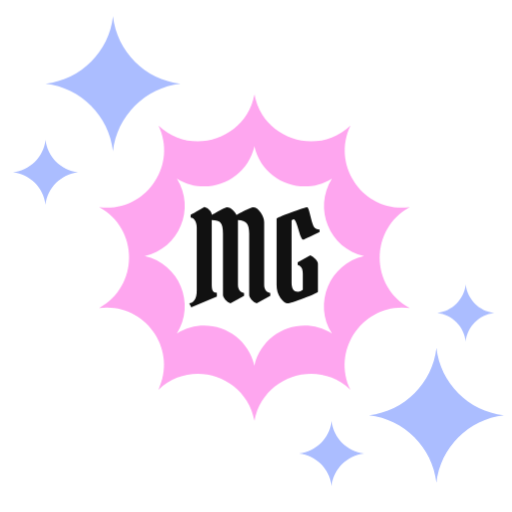
t = 0.00 s
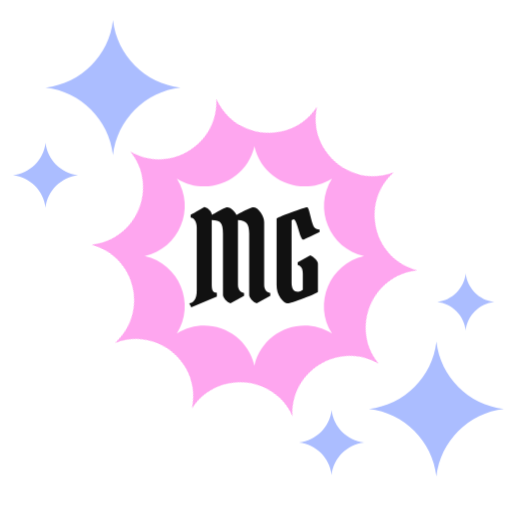
t = 0.75 s
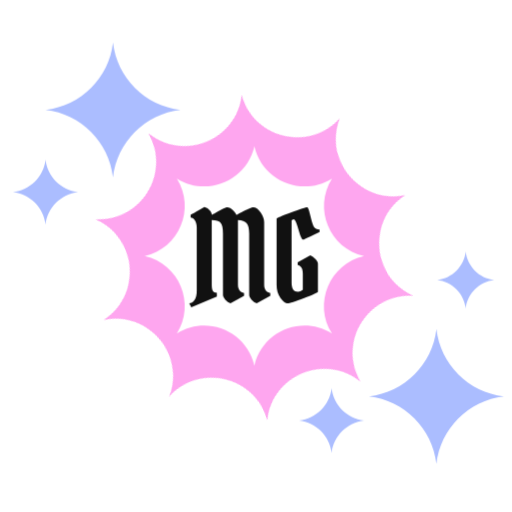
t = 2.25 s
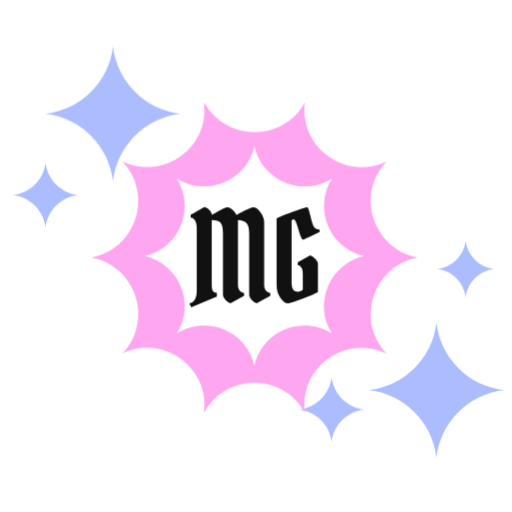
t = 3.00 s
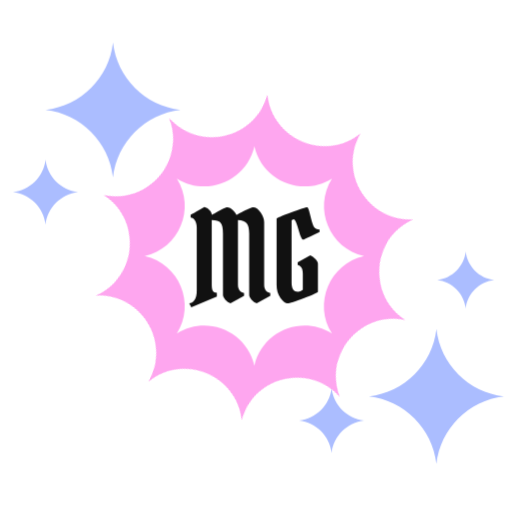
t = 3.75 s
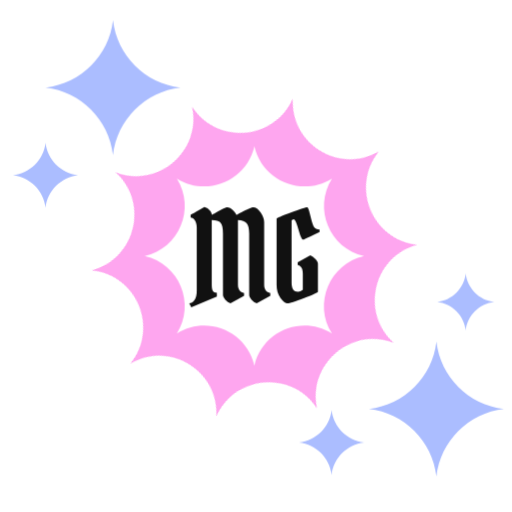
t = 5.25 s

The animated SVG that drew these frames (rendered in a browser with its animation timeline set to each time). Animation: 5 CSS @keyframes rules; one cycle of 6.00 s, repeats indefinitely.

<svg id="e9nGHE1O7Tk1" xmlns="http://www.w3.org/2000/svg" xmlns:xlink="http://www.w3.org/1999/xlink" viewBox="0 0 315 315" shape-rendering="geometricPrecision" text-rendering="geometricPrecision" project-id="7d9c4b13ce9c401dbf1dc0642fdbe44e" export-id="9f66f82950de41a1aee8af64fc4b2c36" cached="false">
<style><![CDATA[
#e9nGHE1O7Tk2_to {animation: e9nGHE1O7Tk2_to__to 6000ms linear infinite normal forwards}@keyframes e9nGHE1O7Tk2_to__to { 0% {transform: translate(69.5px,51.5px);animation-timing-function: cubic-bezier(0.42,0,0.58,1)} 50% {transform: translate(69.5px,70px);animation-timing-function: cubic-bezier(0.42,0,0.58,1)} 100% {transform: translate(69.5px,51.5px)}} #e9nGHE1O7Tk3_to {animation: e9nGHE1O7Tk3_to__to 6000ms linear infinite normal forwards}@keyframes e9nGHE1O7Tk3_to__to { 0% {transform: translate(28px,106px);animation-timing-function: cubic-bezier(0.42,0,0.58,1)} 50% {transform: translate(28px,120px);animation-timing-function: cubic-bezier(0.42,0,0.58,1)} 100% {transform: translate(28px,106px)}} #e9nGHE1O7Tk4_to {animation: e9nGHE1O7Tk4_to__to 6000ms linear infinite normal forwards}@keyframes e9nGHE1O7Tk4_to__to { 0% {transform: translate(268.5px,255.5px)} 50% {transform: translate(268.5px,240px)} 100% {transform: translate(268.5px,255.5px)}} #e9nGHE1O7Tk5_to {animation: e9nGHE1O7Tk5_to__to 6000ms linear infinite normal forwards}@keyframes e9nGHE1O7Tk5_to__to { 0% {transform: translate(244px,237px)} 50% {transform: translate(244px,210px)} 100% {transform: translate(244px,237px)}} #e9nGHE1O7Tk8_tr {animation: e9nGHE1O7Tk8_tr__tr 6000ms linear infinite normal forwards}@keyframes e9nGHE1O7Tk8_tr__tr { 0% {transform: translate(156.559998px,158.479996px) rotate(0deg)} 100% {transform: translate(156.559998px,158.479996px) rotate(180deg)}}
]]></style>
<g id="e9nGHE1O7Tk2_to" transform="translate(69.5,51.5)"><path d="M69.5007,93C67.049,71.2604,49.7409,53.9523,28,51.5007C49.7409,49.049,67.049,31.7409,69.5007,10C71.9523,31.7396,89.2604,49.0477,111,51.4993C89.2604,53.951,71.9523,71.2591,69.5007,92.9987v.0013Z" transform="translate(-69.5,-51.5)" fill="#abbdff"/></g><g id="e9nGHE1O7Tk3_to" transform="translate(28,106)"><path d="M28.0003,126C26.8188,115.523,18.4776,107.182,8,106c10.4776-1.181,18.8188-9.5224,20.0003-20C29.1818,96.4769,37.5231,104.818,48,106c-10.4769,1.181-18.8182,9.522-19.9997,19.999v.001Z" transform="translate(-28,-106)" fill="#abbdff"/></g><g id="e9nGHE1O7Tk4_to" transform="translate(268.5,255.5)"><path d="M268.501,297c-2.452-21.74-19.76-39.048-41.501-41.499c21.741-2.452,39.049-19.76,41.501-41.501c2.451,21.74,19.759,39.048,41.499,41.499-21.74,2.452-39.048,19.76-41.499,41.5v.001Z" transform="translate(-268.5,-255.5)" fill="#abbdff"/></g><g id="e9nGHE1O7Tk5_to" transform="translate(244,237)"><g transform="translate(-244,-237)"><path d="M204,299c-1.181-10.477-9.522-18.818-20-20c10.478-1.181,18.819-9.522,20-20c1.182,10.477,9.523,18.818,20,20-10.477,1.181-18.818,9.522-20,19.999v.001Z" fill="#abbdff"/><path d="M286.5,210c-1.034-9.167-8.332-16.466-17.5-17.5c9.168-1.034,16.466-8.332,17.5-17.5c1.034,9.167,8.333,16.466,17.5,17.5-9.167,1.034-16.466,8.332-17.5,17.499v.001Z" fill="#abbdff"/></g></g><g id="e9nGHE1O7Tk8_tr" transform="translate(156.559998,158.479996) rotate(0)"><path d="M156.56,58c5.11,27.56,38.73,38.48,59.06,19.19-12.06,25.3,8.71,53.89,36.5,50.24-24.63,13.37-24.63,48.72,0,62.1-27.79-3.66-48.56,24.94-36.5,50.24-20.33-19.29-53.95-8.37-59.06,19.19-5.11-27.56-38.73-38.48-59.06-19.19c12.06-25.3-8.71-53.89-36.5-50.24c24.63-13.37,24.63-48.72,0-62.1c27.79,3.66,48.56-24.94,36.5-50.24c20.33,19.29,53.95,8.37,59.06-19.19Z" transform="translate(-156.559998,-158.479996)" fill="#fea6ef"/></g><path d="M156.5,90c4.812,21.306,29.262,31.434,47.73,19.77-11.664,18.468-1.536,42.918,19.77,47.73-21.306,4.812-31.434,29.262-19.77,47.73-18.468-11.664-42.918-1.536-47.73,19.77-4.812-21.306-29.262-31.434-47.73-19.77c11.664-18.468,1.536-42.918-19.77-47.73c21.306-4.812,31.434-29.262,19.77-47.73c18.468,11.664,42.918,1.536,47.73-19.77Z" fill="#fff"/><path d="M121.04,178.766v-38.784c0-1.689-.358-3.148-1.075-4.377s-1.613-1.843-2.688-1.843v-1.69c.358-.051,3.149-1.613,8.371-4.685.358.103.794.256,1.306.461.512.154,1.177.64,1.996,1.459.871.819,1.306,1.767,1.306,2.842.307-.154,1.178-.64,2.611-1.459c3.789-2.151,6.119-3.226,6.989-3.226.922,0,1.92.461,2.995,1.382c1.127.922,1.971,2.023,2.535,3.303.102-.051,1.152-.589,3.148-1.613c3.994-2.048,6.4-3.072,7.22-3.072c1.638,0,3.174,1.075,4.608,3.226c1.433,2.15,2.15,4.121,2.15,5.913v38.631c0,2.816,1.254,4.48,3.763,4.992v1.689l-8.371,4.685c-1.126-.461-2.176-1.203-3.149-2.227-.973-1.075-1.459-2.074-1.459-2.995v-37.632c0-3.072-.512-5.197-1.536-6.375-.973-1.229-2.765-1.894-5.376-1.997v39.86c0,2.816,1.254,4.48,3.763,4.992v1.689l-8.371,4.685c-1.126-.461-2.176-1.203-3.149-2.227-.973-1.075-1.459-2.074-1.459-2.995v-37.632c0-3.226-.486-5.428-1.459-6.605-.922-1.178-2.739-1.767-5.453-1.767v39.399c0,1.894.205,3.251.614,4.07.41.819,1.255,1.229,2.535,1.229v2.381l-15.744,6.605-1.229-2.458c1.126,0,2.202-.666,3.226-1.997.921-1.28,1.382-3.225,1.382-5.837Z" fill="#111"/><path d="M183.298,179.534c.973,0,1.971-.409,2.995-1.228v-9.908c0-3.123-1.05-4.889-3.149-5.299v-1.689l7.757-4.378c1.075.461,2.125,1.229,3.149,2.304c1.024,1.024,1.536,1.997,1.536,2.918v17.204c0,.409-2.816,1.715-8.448,3.916-5.581,2.151-9.011,3.226-10.291,3.226-1.229,0-2.663-1.101-4.301-3.302-1.587-2.202-2.381-4.839-2.381-7.911v-40.857c0-.359,2.918-1.613,8.755-3.764c5.888-2.201,9.267-3.302,10.138-3.302.307,0,.665.742,1.075,2.227s.87,3.277,1.382,5.376c.564,2.099,1.127,3.661,1.69,4.685.614.973,1.741,1.459,3.379,1.459v1.536c-1.126.512-3.046,1.434-5.76,2.765-2.662,1.28-4.096,1.92-4.301,1.92-.768,0-1.74-2.074-2.918-6.221-1.178-4.198-2.125-6.297-2.842-6.297-.512,0-.972.256-1.382.768v38.169c0,3.789,1.306,5.683,3.917,5.683Z" fill="#111"/></svg>
